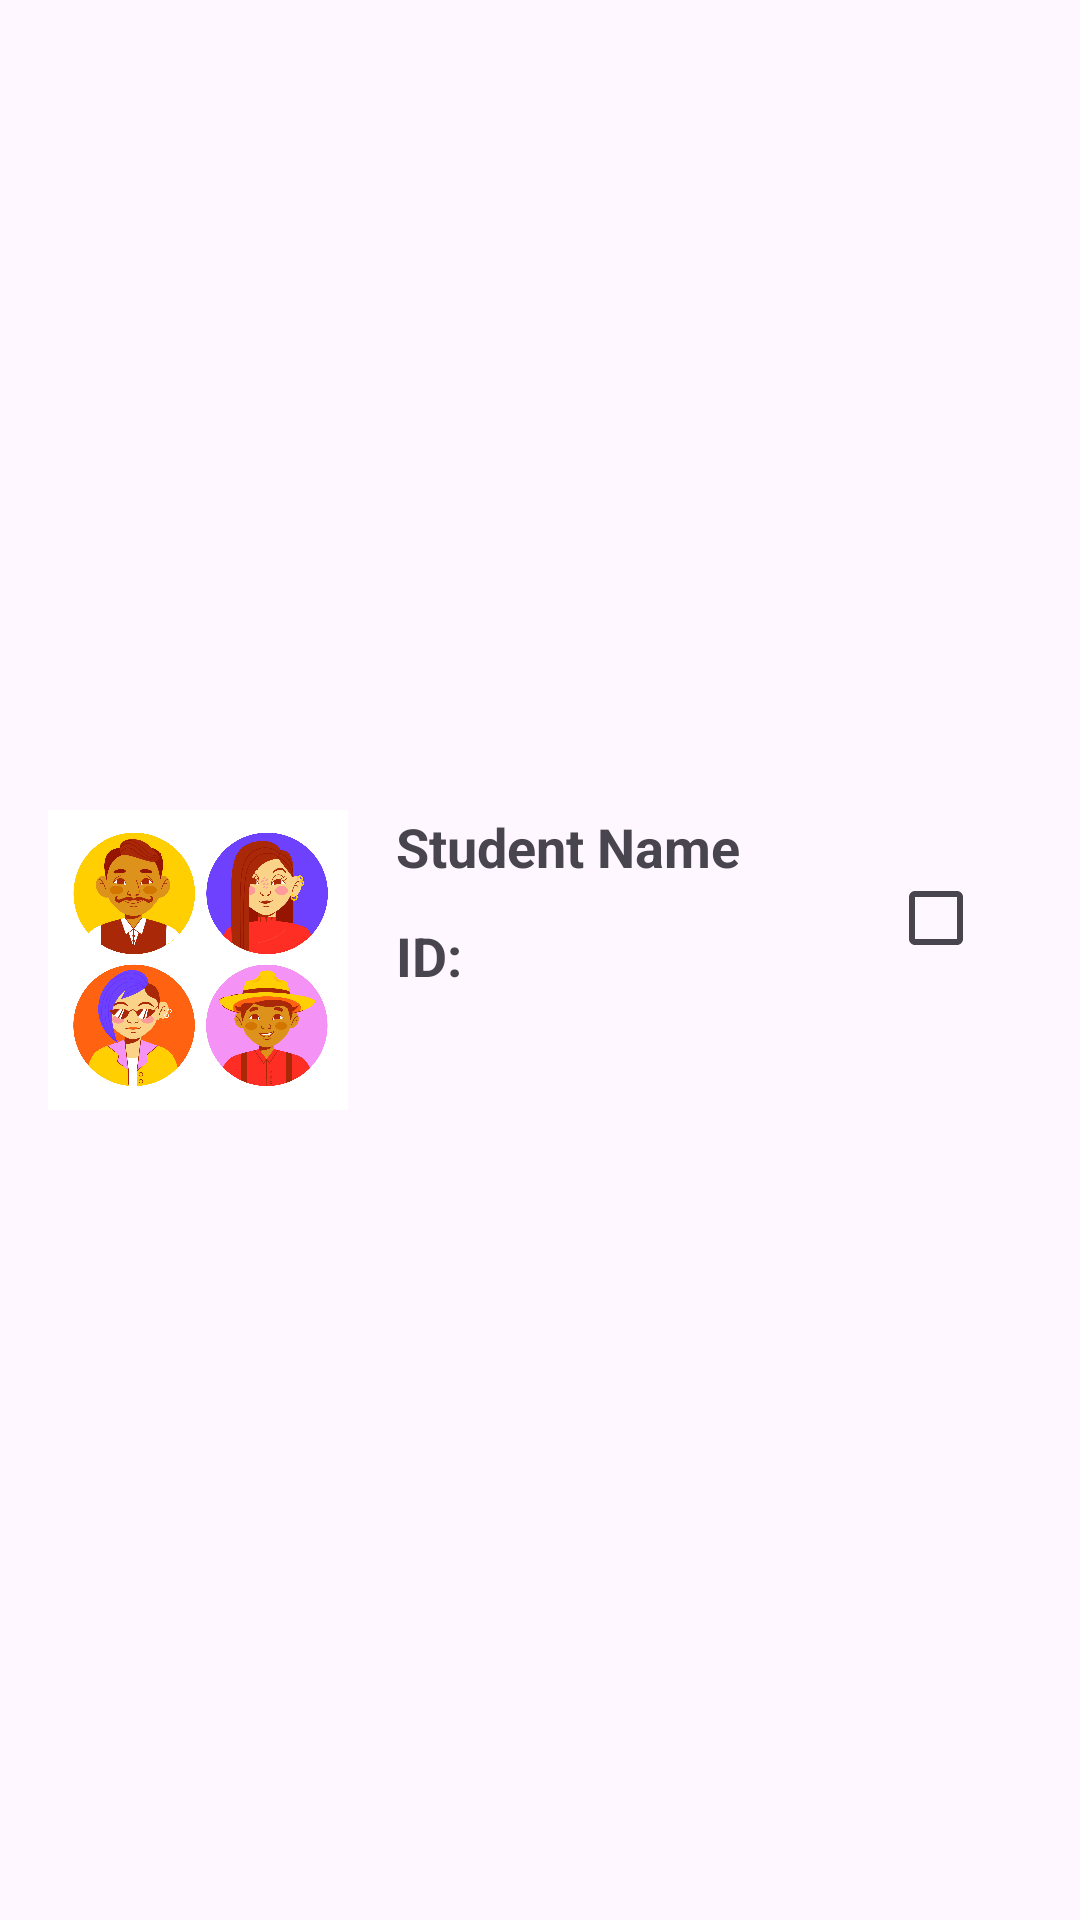

Layout XML and referenced resources for this Android screen:
<!-- AndroidManifest.xml: application theme Theme.MyApplicationStudentsAppLiad -->
<!-- res/layout/fragment_student_recycler_view.xml -->
<?xml version="1.0" encoding="utf-8"?>
<androidx.constraintlayout.widget.ConstraintLayout xmlns:android="http://schemas.android.com/apk/res/android"
    xmlns:app="http://schemas.android.com/apk/res-auto"
    android:id="@+id/student_item_root"
    android:layout_width="match_parent"
    android:layout_height="wrap_content"
    android:padding="16dp">

    <ImageView
        android:id="@+id/student_avatar_image"
        android:layout_width="100dp"
        android:layout_height="100dp"
        android:contentDescription="Student Avatar"
        android:scaleType="centerCrop"
        android:src="@drawable/avatars_student"
        app:layout_constraintStart_toStartOf="parent"
        app:layout_constraintTop_toTopOf="parent"
        app:layout_constraintBottom_toBottomOf="parent" />

    <TextView
        android:id="@+id/student_name_text"
        android:layout_width="0dp"
        android:layout_height="wrap_content"
        android:text="Student Name"
        android:textSize="18sp"
        android:textStyle="bold"
        android:maxLines="1"
        android:ellipsize="end"
        app:layout_constraintStart_toEndOf="@id/student_avatar_image"
        app:layout_constraintTop_toTopOf="@id/student_avatar_image"
        app:layout_constraintEnd_toStartOf="@id/student_checkbox"
        android:layout_marginStart="16dp" />

    <TextView
        android:id="@+id/student_id_text"
        android:layout_width="0dp"
        android:layout_height="wrap_content"
        android:layout_marginTop="12dp"
        android:ellipsize="end"
        android:maxLines="1"
        android:text="ID:"
        android:textSize="18sp"
        android:textStyle="bold"
        app:layout_constraintEnd_toEndOf="@id/student_name_text"
        app:layout_constraintHorizontal_bias="0.0"
        app:layout_constraintStart_toStartOf="@id/student_name_text"
        app:layout_constraintTop_toBottomOf="@id/student_name_text" />

    <CheckBox
        android:id="@+id/student_checkbox"
        android:layout_width="wrap_content"
        android:layout_height="wrap_content"
        android:text=""
        app:layout_constraintBottom_toBottomOf="@id/student_avatar_image"
        app:layout_constraintEnd_toEndOf="parent"
        app:layout_constraintTop_toTopOf="@id/student_avatar_image"
        app:layout_constraintVertical_bias="0.23" />

</androidx.constraintlayout.widget.ConstraintLayout>
<!-- resources referenced by this layout -->
<resources>
  <!-- drawable avatars_student: png bitmap (drawable, 837261 bytes) -->
  <style name="Theme.MyApplicationStudentsAppLiad" parent="Base.Theme.MyApplicationStudentsAppLiad" />
  <style name="Base.Theme.MyApplicationStudentsAppLiad" parent="Theme.Material3.DayNight.NoActionBar">
          
          
      </style>
</resources>
